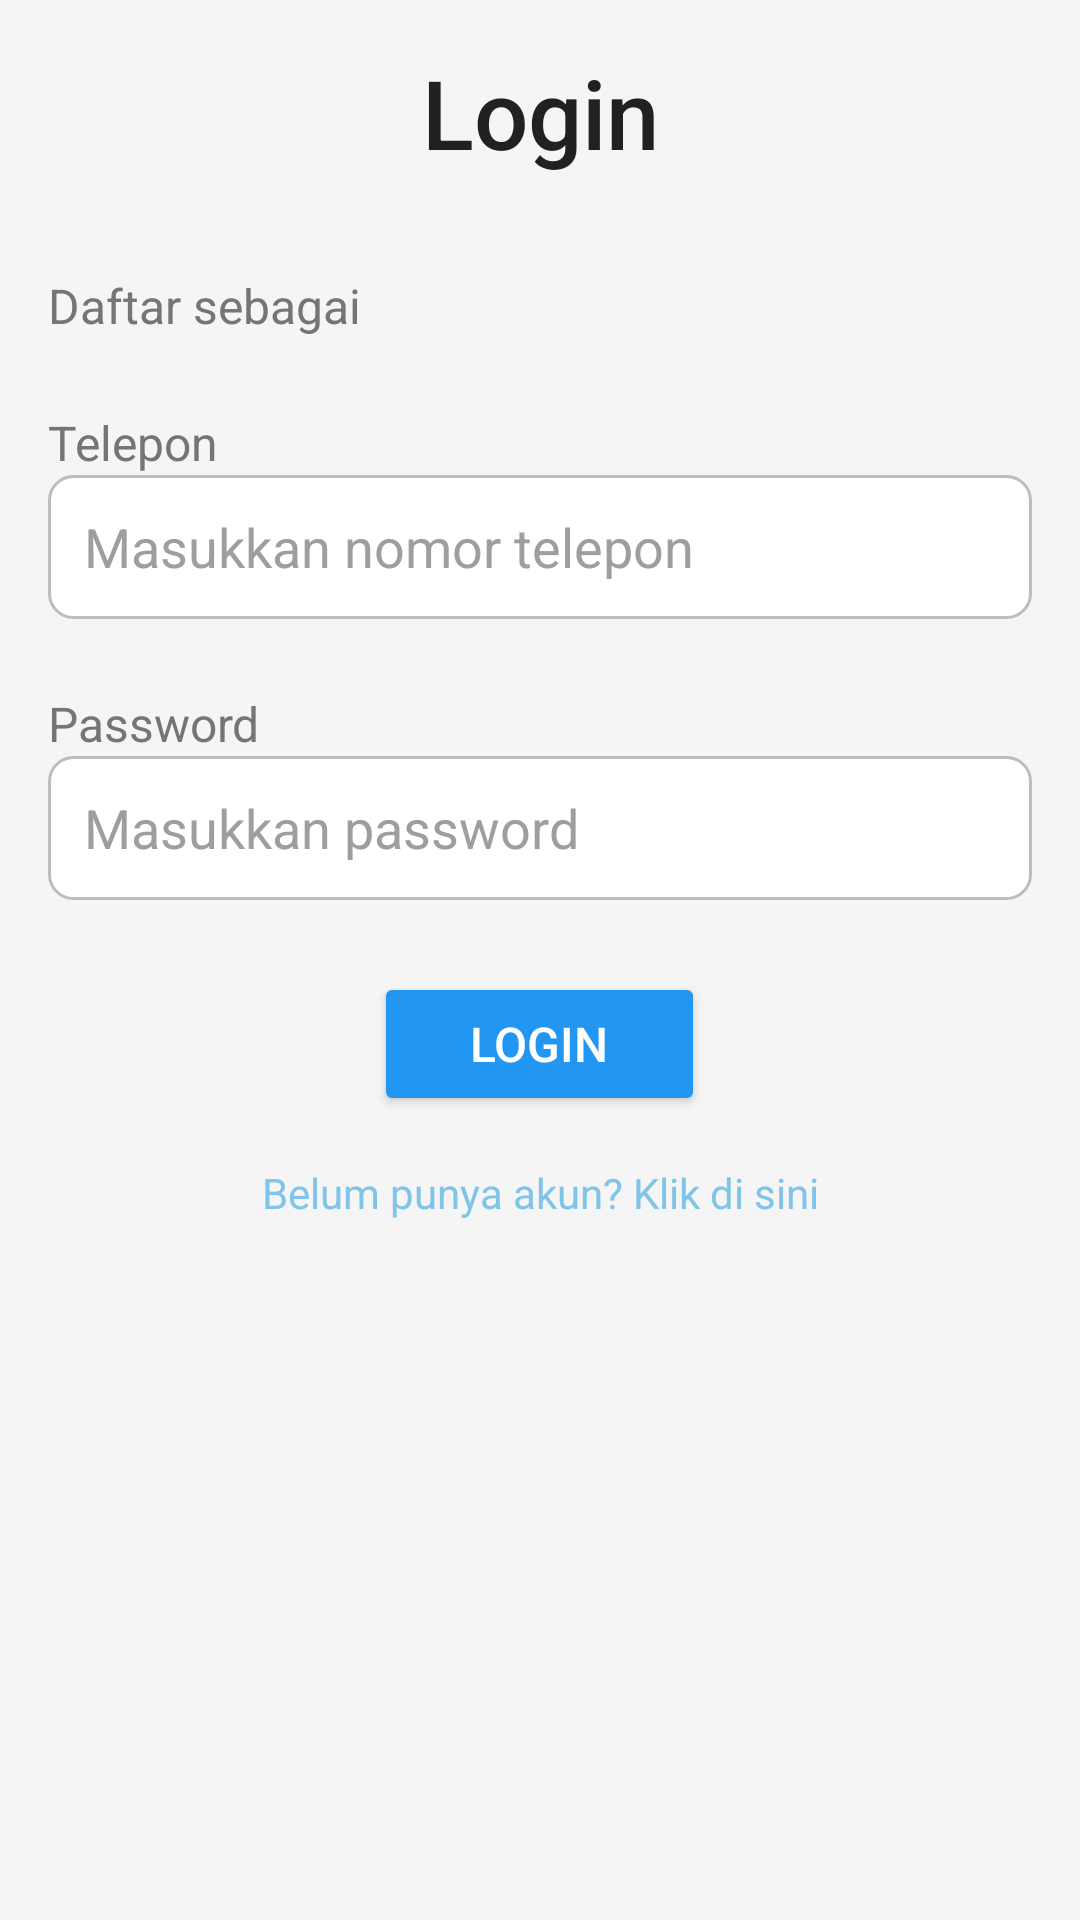

Layout XML and referenced resources for this Android screen:
<!-- AndroidManifest.xml: application theme Theme.FreshFind -->
<!-- res/layout/activity_login.xml -->
<?xml version="1.0" encoding="utf-8"?>
<LinearLayout xmlns:android="http://schemas.android.com/apk/res/android"
    xmlns:app="http://schemas.android.com/apk/res-auto"
    xmlns:tools="http://schemas.android.com/tools"
    android:id="@+id/main"
    android:layout_width="match_parent"
    android:layout_height="match_parent"
    android:orientation="vertical"
    android:padding="16dp"
    android:background="@color/background_color"
    tools:context=".ui.login.LoginActivity">

    <TextView
        android:id="@+id/login_title"
        android:layout_width="match_parent"
        android:layout_height="wrap_content"
        android:layout_marginBottom="24dp"
        android:text="Login"
        android:textSize="32sp"
        android:textAlignment="center"
        android:textColor="@color/primary_text_color"
        android:fontFamily="sans-serif-medium" />

    <TextView
        android:id="@+id/tv_role"
        android:layout_width="match_parent"
        android:layout_height="wrap_content"
        android:layout_marginTop="8dp"
        android:text="Daftar sebagai"
        android:textSize="16sp"
        android:textColor="@color/secondary_text_color" />

    <Spinner
        android:id="@+id/spinner_role"
        android:layout_width="match_parent"
        android:layout_height="wrap_content"
        android:layout_marginBottom="16dp"
        android:background="@drawable/spinner_background" />

    <TextView
        android:id="@+id/tv_phone"
        android:layout_width="match_parent"
        android:layout_height="wrap_content"
        android:layout_marginTop="8dp"
        android:text="Telepon"
        android:textSize="16sp"
        android:textColor="@color/secondary_text_color" />

    <EditText
        android:id="@+id/edt_phone"
        android:layout_width="match_parent"
        android:layout_height="48dp"
        android:layout_marginBottom="16dp"
        android:background="@drawable/edittext_background"
        android:hint="Masukkan nomor telepon"
        android:padding="12dp"
        android:textColor="@color/primary_text_color"
        android:textColorHint="@color/hint_text_color" />

    <TextView
        android:id="@+id/tv_password"
        android:layout_width="match_parent"
        android:layout_height="wrap_content"
        android:layout_marginTop="8dp"
        android:text="Password"
        android:textSize="16sp"
        android:textColor="@color/secondary_text_color" />

    <EditText
        android:id="@+id/edt_password"
        android:layout_width="match_parent"
        android:layout_height="48dp"
        android:layout_marginBottom="24dp"
        android:background="@drawable/edittext_background"
        android:hint="Masukkan password"
        android:padding="12dp"
        android:textColor="@color/primary_text_color"
        android:textColorHint="@color/hint_text_color"
        android:inputType="textPassword" />

    <Button
        android:id="@+id/btn_login"
        android:layout_width="wrap_content"
        android:layout_height="wrap_content"
        android:layout_gravity="center"
        android:layout_marginBottom="16dp"
        android:backgroundTint="@color/button_color"
        android:paddingHorizontal="32dp"
        android:paddingVertical="12dp"
        android:text="Login"
        android:textColor="@color/button_text_color"
        android:textSize="16sp"
        android:fontFamily="sans-serif-medium" />

    <TextView
        android:id="@+id/pindah_register"
        android:layout_width="match_parent"
        android:layout_height="wrap_content"
        android:layout_marginBottom="16dp"
        android:text="Belum punya akun? Klik di sini"
        android:textAlignment="center"
        android:textColor="@color/link_text_color"
        android:textSize="14sp"
        android:fontFamily="sans-serif" />

    <ProgressBar
        android:id="@+id/progressBar"
        style="?android:attr/progressBarStyleLarge"
        android:layout_width="wrap_content"
        android:layout_height="wrap_content"
        android:layout_gravity="center"
        android:visibility="gone" />
</LinearLayout>
<!-- resources referenced by this layout -->
<resources>
  <color name="background_color">#F5F5F5</color>
  <color name="button_color">#2196F3</color>
  <color name="button_text_color">#FFFFFF</color>
  <color name="hint_text_color">#9E9E9E</color>
  <color name="link_text_color">#80C4E9</color>
  <color name="primary_text_color">#212121</color>
  <color name="secondary_text_color">#757575</color>
  <!-- drawable edittext_background (drawable) -->
  <shape xmlns:android="http://schemas.android.com/apk/res/android">
      <solid android:color="@android:color/white" />
      <stroke android:width="1dp" android:color="@color/border_color" />
      <corners android:radius="8dp" />
  </shape>
  <!-- drawable spinner_background (drawable) -->
  <?xml version="1.0" encoding="utf-8"?>
  <shape xmlns:android="http://schemas.android.com/apk/res/android">
      
      <corners android:radius="8dp" />
  
      
      <solid android:color="@color/input_background_color" />
  
      
      <stroke
          android:width="1dp"
          android:color="@color/border_color" />
  </shape>
  <style name="Theme.FreshFind" parent="Theme.MaterialComponents.DayNight.DarkActionBar">
          
          <item name="colorPrimary">@color/purple_500</item>
          <item name="colorPrimaryVariant">@color/purple_700</item>
          <item name="colorOnPrimary">@color/white</item>
          
          <item name="colorSecondary">@color/teal_200</item>
          <item name="colorSecondaryVariant">@color/teal_700</item>
          <item name="colorOnSecondary">@color/black</item>
          
          <item name="android:statusBarColor">?attr/colorPrimaryVariant</item>
          
      </style>
  <color name="border_color">#BDBDBD</color>
  <color name="input_background_color">#FFFFFF</color>
  <color name="purple_500">#FF6200EE</color>
  <color name="purple_700">#FF3700B3</color>
  <color name="white">#FFFFFFFF</color>
  <color name="teal_200">#FF03DAC5</color>
  <color name="teal_700">#FF018786</color>
  <color name="black">#FF000000</color>
</resources>
